The GitHub repository Vaibhavv526/Predicting-Illumination-from-Camera-Images contains a labelled image folder "data_освещённость" with 3 categories: bright, dark, normal. Examples follow, each with its label.

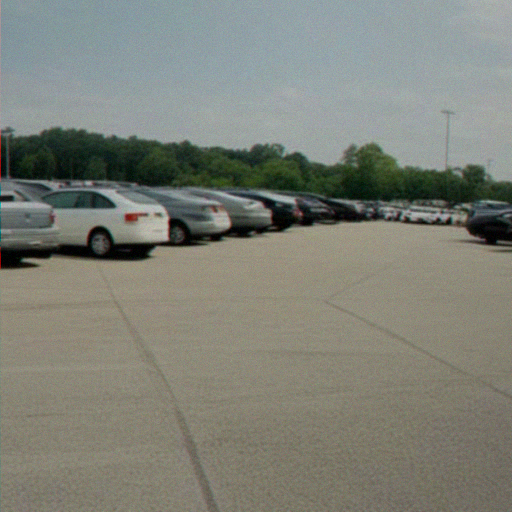
Label: bright

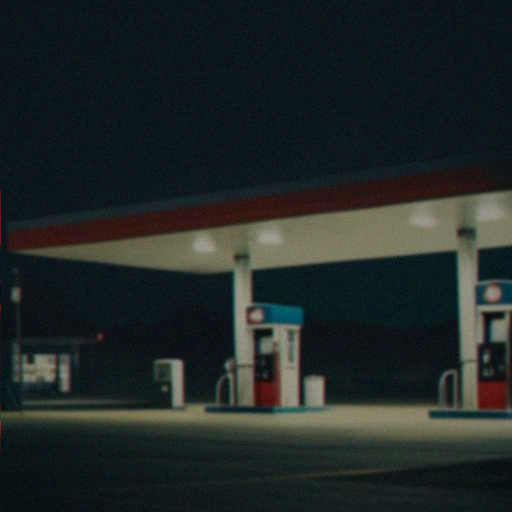
Label: dark

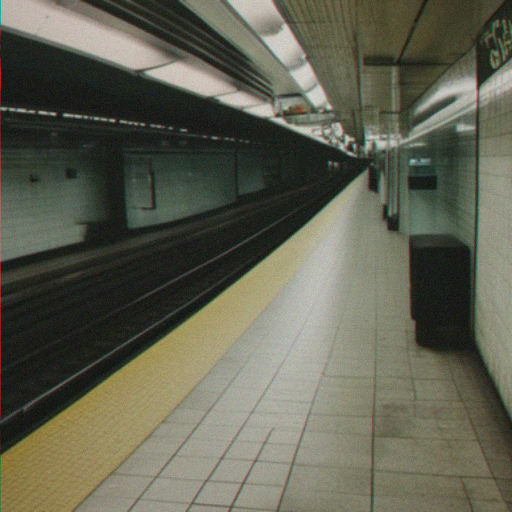
Label: bright

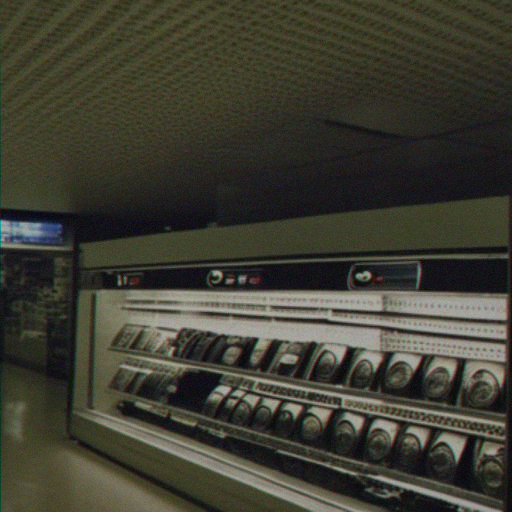
Label: dark

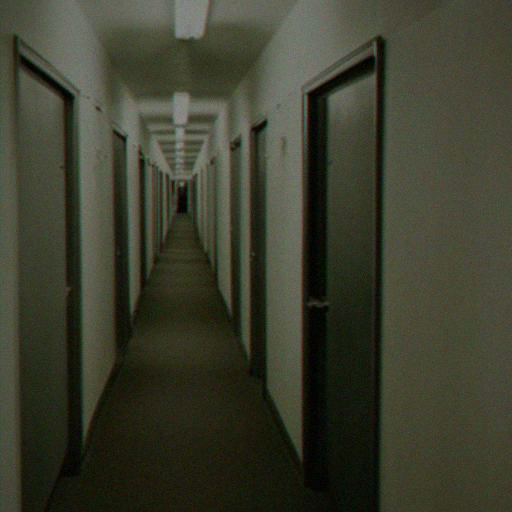
Label: normal

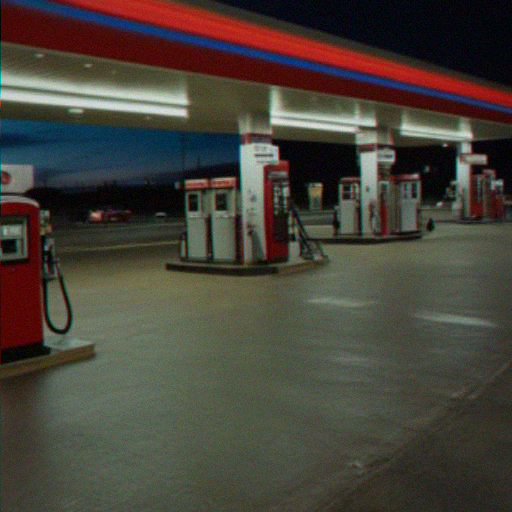
Label: normal
